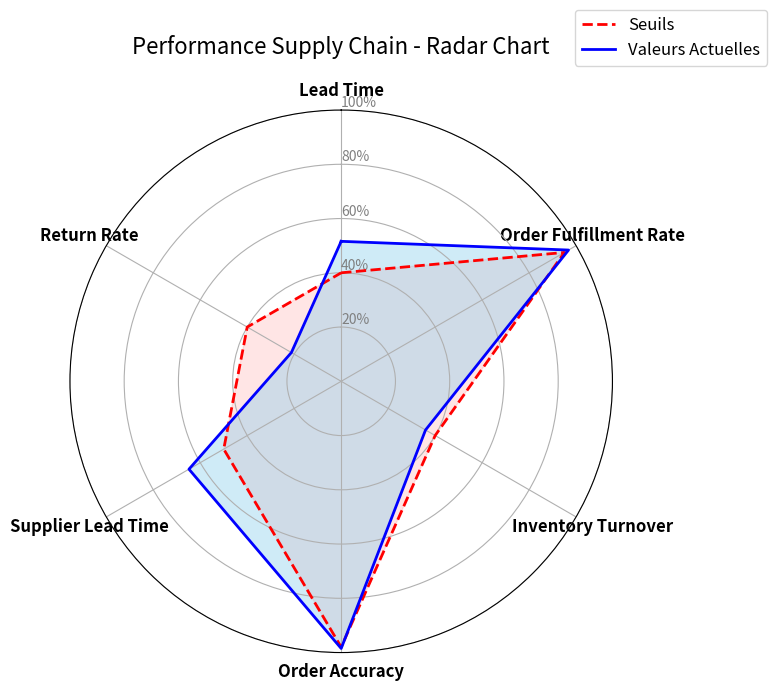

The matplotlib source for this figure:
import numpy as np
import matplotlib.pyplot as plt

# 🗂️ Étape 1 : Définir les KPI, les valeurs et les seuils
kpis = ["Lead Time", "Order Fulfillment Rate", "Inventory Turnover",
        "Order Accuracy", "Supplier Lead Time", "Return Rate"]

# Valeurs réelles des KPI (exemple)
values = [5.16, 96.77, 3.59, 98.49, 6.48, 1.06]

# Seuils des KPI (elles représentent les valeurs minimales attendues pour être en "OK")
seuils = [4, 95, 4, 98, 5, 2]

# Hypothèses pour normaliser les KPI (valeurs maximales possibles pour chaque KPI)
max_values = [10, 100, 10, 100, 10, 5]  # Exemple de max pour chaque KPI
normalized_values = [v / m * 100 for v, m in zip(values, max_values)]  # Normalisation des valeurs
normalized_seuils = [s / m * 100 for s, m in zip(seuils, max_values)]  # Normalisation des seuils

# 🗂️ Étape 2 : Préparation des données pour boucler le diagramme
normalized_values += normalized_values[:1]  # Ajouter la première valeur pour boucler
normalized_seuils += normalized_seuils[:1]  # Ajouter le premier seuil pour boucler
angles = np.linspace(0, 2 * np.pi, len(kpis), endpoint=False).tolist()
angles += angles[:1]  # Ajouter le premier angle pour boucler le graphe

# 🎨 Étape 3 : Création d'un Radar Chart propre et organisé
fig, ax = plt.subplots(figsize=(8, 8), subplot_kw=dict(polar=True))  # Taille et graphe polaire
ax.set_theta_offset(np.pi / 2)  # Alignement à 12h
ax.set_theta_direction(-1)  # Sens anti-horaire

# ⭕ Ajouter les toiles du radar chart (cercles concentriques)
ax.set_rgrids([20, 40, 60, 80, 100], labels=["20%", "40%", "60%", "80%", "100%"],
              angle=angles[0], color="gray", fontsize=10)
ax.set_ylim(0, 100)  # Plage de valeurs fixes pour le Y (de 0 à 100)

# 📍 Ajouter les noms des KPI autour du radar chart
ax.set_xticks(angles[:-1])
ax.set_xticklabels(kpis, fontsize=12, fontweight="bold", color="black")

# 🔴 Tracer les chiffres "seuils" (en rouge, pointillés)
ax.plot(angles, normalized_seuils, label="Seuils", linestyle="dashed", color="red", linewidth=2)
ax.fill(angles, normalized_seuils, color="red", alpha=0.1)  # Transparence des seuils

# 🔵 Tracer les "valeurs actuelles" (en bleu, pleines)
ax.plot(angles, normalized_values, label="Valeurs Actuelles", color="blue", linewidth=2)
ax.fill(angles, normalized_values, color="skyblue", alpha=0.4)  # Transparence des valeurs réelles

# 🖋️ Ajouter un titre et personnaliser la mise en page
ax.set_title("Performance Supply Chain - Radar Chart", fontsize=16, pad=20, color="black")
ax.legend(loc="upper right", bbox_to_anchor=(1.3, 1.2), fontsize=12)  # Légende ajustée à droite

# Appliquer une mise en page propre
plt.tight_layout()
plt.show()